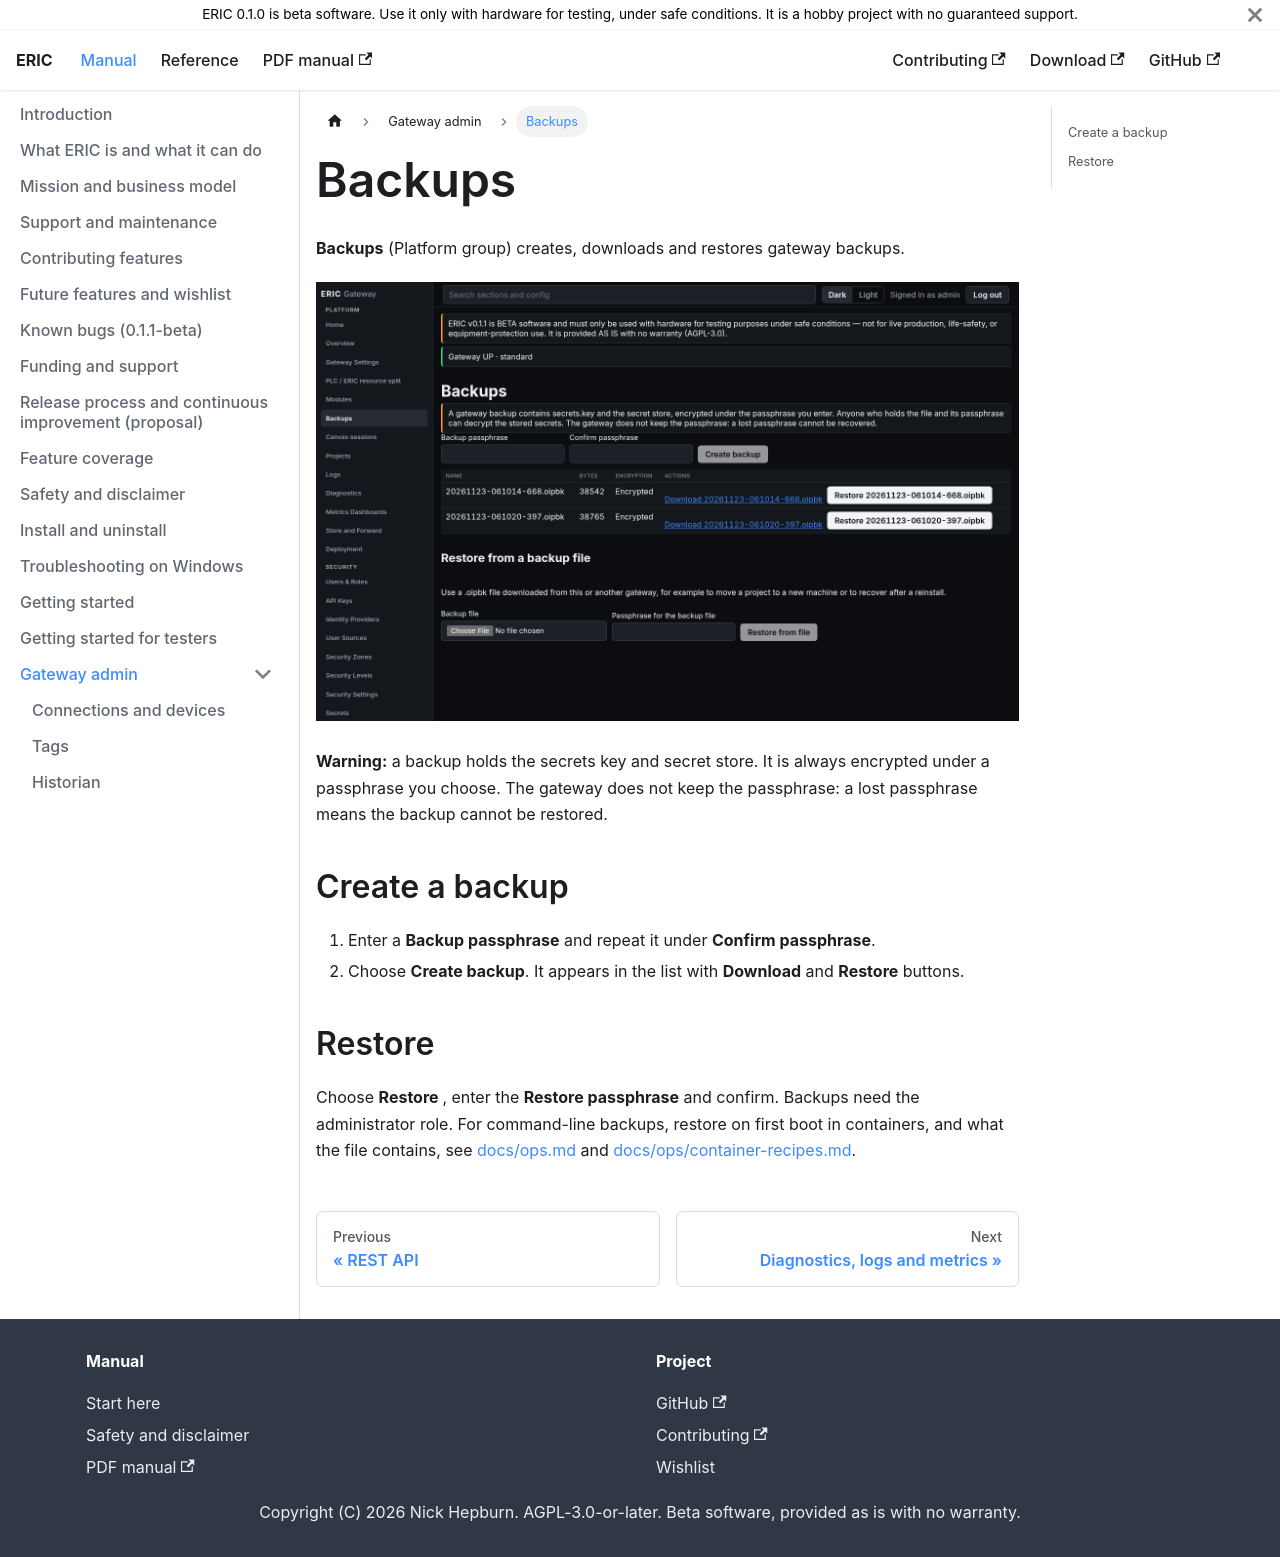

repository: neh773/eric-platform · page: manual/gateway/backups/index.html · generator: docusaurus

# Backups

**Backups** (Platform group) creates, downloads and restores gateway backups.

![Backups](../img/admin-backups.png)

**Warning:** a backup holds the secrets key and secret store. It is always encrypted under a passphrase you choose. The gateway does not keep the passphrase: a lost passphrase means the backup cannot be restored.

## Create a backup

1. Enter a **Backup passphrase** and repeat it under **Confirm passphrase**.
2. Choose **Create backup**. It appears in the list with **Download** and **Restore** buttons.

## Restore

Choose **Restore <name>**, enter the **Restore passphrase** and confirm. Backups need the administrator role. For command-line backups, restore on first boot in containers, and what the file contains, see [docs/ops.md](../ops.md#backups) and [docs/ops/container-recipes.md](../ops/container-recipes.md).
